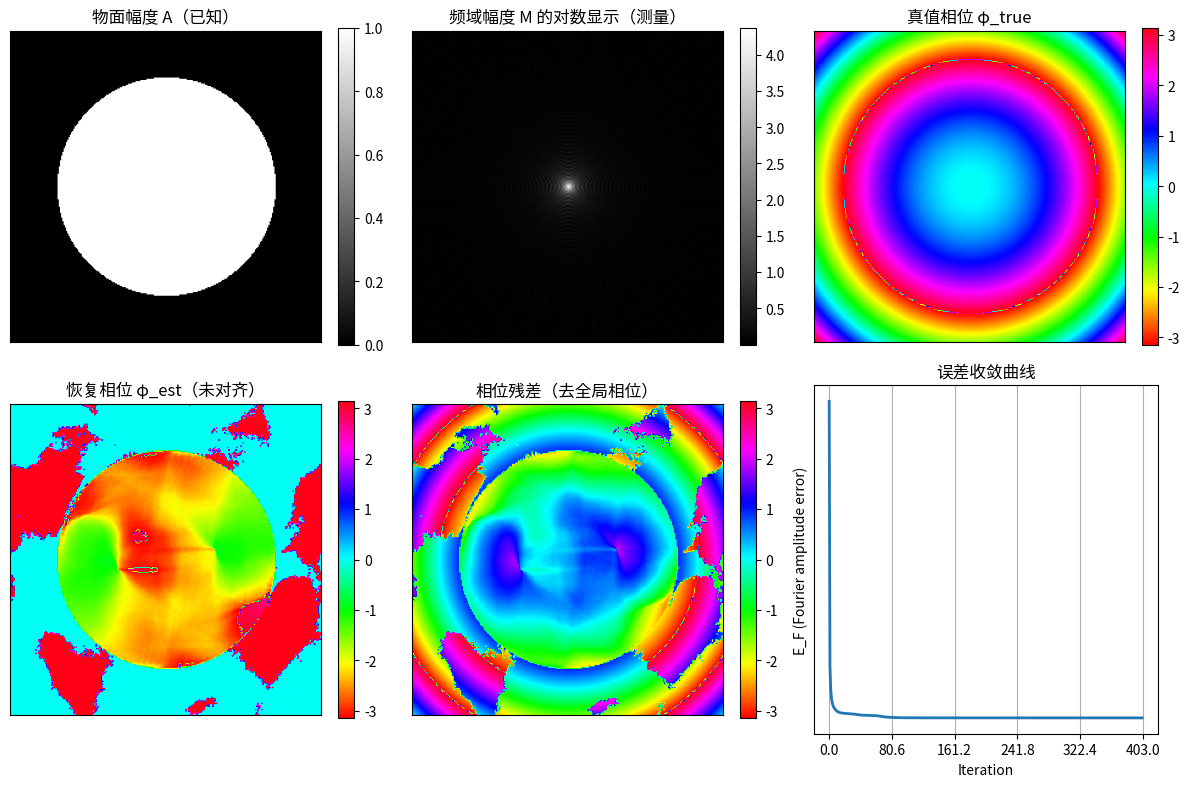

Source code (Python):
# -*- coding: utf-8 -*-
"""
Gerchberg–Saxton (GS) 相位恢复（两平面幅度已知）最小示例
----------------------------------------------------------------
给定：
  - 物/输入平面幅度 A(x)    （N×N 实数非负）
  - 频域/傅里叶平面幅度 M(u)（N×N 实数非负）
目标：
  - 恢复物平面复场 g(x) 的“相位”（幅度约束固定为 A）

算法（基础 GS，其它先验/变体如 HIO、RAAR 不在此示例中）：
  1) g_k  --FFT-->  G_pred
  2) 用测得幅度替换： G_proj = M * exp(i * angle(G_pred))
  3) 反变换：         g_tmp  = IFFT(G_proj)
  4) 用测得幅度替换： g_{k+1}= A * exp(i * angle(g_tmp))
  5) 迭代并监控误差： E(k) = || |G_pred| - M ||_2 / ||M||_2

提示：
  - 该误差在“投影前”的 |G_pred| 与测量 M 比较；若在投影后比较会恒为 0。
  - FFT 采用“中心化 + 正交化”规范（方便数值稳定与直观对齐）。
  - GS 存在全局相位不定性：恢复的相位与真值差一个常数相位。
"""

from __future__ import annotations
import numpy as np
import matplotlib.pyplot as plt
from typing import Tuple, Dict, Optional

# ===========
# 工具函数区
# ===========

def fft2c(x: np.ndarray, norm: str = "ortho") -> np.ndarray:
    """
    中心化二维 FFT（先 ifftshift 再 fft2，再 fftshift）
    norm='ortho' 让正反变换单位能量，便于幅度一致性
    """
    return np.fft.fftshift(np.fft.fft2(np.fft.ifftshift(x), norm=norm))

def ifft2c(X: np.ndarray, norm: str = "ortho") -> np.ndarray:
    """中心化二维 IFFT（先 ifftshift 再 ifft2，再 fftshift）"""
    return np.fft.fftshift(np.fft.ifft2(np.fft.ifftshift(X), norm=norm))

def project_to_amplitude(Z: np.ndarray, target_amp: np.ndarray) -> np.ndarray:
    """
    将复场 Z 投影到“给定幅度 target_amp”的集合：
        P(Z) = target_amp * exp(i * angle(Z))
    说明：不进行除法，避免 |Z|≈0 时的数值问题；angle(0)=0 合理。
    """
    return target_amp * np.exp(1j * np.angle(Z))

def relative_fourier_amplitude_error(G_pred_abs: np.ndarray, M: np.ndarray, eps: float = 1e-12) -> float:
    """
    归一化频域幅度误差：
        E = || |G_pred| - M ||_2 / ||M||_2
    """
    num = np.linalg.norm(G_pred_abs - M)
    den = np.linalg.norm(M) + eps
    return float(num / den)

def align_phase_global(phi_est: np.ndarray, phi_true: np.ndarray, mask: Optional[np.ndarray] = None) -> float:
    """
    计算“最优全局相位偏移” α，使得 e^{i(φ_est - φ_true - α)} 的整体相位误差最小。
    做法：α = angle( Σ e^{i(φ_est - φ_true)} )。
    返回 α（弧度）。
    """
    if mask is None:
        w = np.exp(1j * (phi_est - phi_true))
    else:
        w = np.exp(1j * (phi_est - phi_true)) * (mask.astype(float))
    alpha = np.angle(np.sum(w))
    return float(alpha)

def wrap_to_pi(x: np.ndarray) -> np.ndarray:
    """将相位差值折叠到 (-π, π]"""
    return (x + np.pi) % (2 * np.pi) - np.pi

# =========================
# GS 主函数（两平面幅度已知）
# =========================

def gerchberg_saxton(
    A: np.ndarray,
    M: np.ndarray,
    num_iters: int = 300,
    init_phase: Optional[np.ndarray] = None,
    fft_norm: str = "ortho",
    stop_tol: float = 1e-8,
    patience: int = 20,
    verbose: bool = True,
) -> Dict[str, np.ndarray]:
    """
    Gerchberg–Saxton 相位恢复（最基础版，两个平面幅度约束）

    参数：
        A         : 物/输入平面幅度 (N×N，非负)
        M         : 频域（傅里叶面）幅度 (N×N，非负)
        num_iters : 最大迭代次数
        init_phase: 初始相位 (N×N, 弧度)。若 None 则使用均匀随机 [-π, π)
        fft_norm  : FFT 规范（默认 'ortho'）
        stop_tol  : 早停阈值（误差相对变化小于该值判定“收敛”）
        patience  : 连续多少次改进低于阈值则停止
        verbose   : 是否打印迭代日志

    返回：
        dict，包括：
            'g'      : 恢复的物平面复场（幅度已被强制为 A）
            'phase'  : 恢复相位（与 g 的 angle 一致）
            'errors' : 每次迭代的频域幅度误差列表
    """
    # ---- 输入检查 ----
    if A.shape != M.shape:
        raise ValueError("A 与 M 的形状必须一致（均为 N×N）。")
    if np.any(A < 0) or np.any(M < 0):
        raise ValueError("A 和 M 必须为非负实数阵列。")
    A = A.astype(np.float64, copy=False)
    M = M.astype(np.float64, copy=False)
    N = A.shape[0]

    # ---- 初始化复场 g0 = A * exp(i * φ0) ----
    if init_phase is None:
        rng = np.random.default_rng(2025)  # 固定随机种子，结果可复现
        phi0 = rng.uniform(-np.pi, np.pi, size=A.shape)
    else:
        if init_phase.shape != A.shape:
            raise ValueError("init_phase 形状必须与 A 相同。")
        phi0 = init_phase
    g = A * np.exp(1j * phi0)

    # ---- 迭代主循环 ----
    errors: list[float] = []
    no_improve = 0
    last_E = np.inf

    for k in range(1, num_iters + 1):
        # 1) 物 -> 频：预测频谱
        G_pred = fft2c(g, norm=fft_norm)

        # 计算误差（在频域投影前）
        E = relative_fourier_amplitude_error(np.abs(G_pred), M)
        errors.append(E)

        # 迭代信息与早停判断
        if verbose and (k == 1 or k % 50 == 0):
            print(f"[Iter {k:4d}]  E_F = {E:.6e}")

        if last_E - E < stop_tol:  # 改善不足
            no_improve += 1
        else:
            no_improve = 0
        last_E = E
        if no_improve >= patience:
            if verbose:
                print(f"早停：连续 {patience} 次改进 < {stop_tol:.1e}。")
            break

        # 2) 频域投影（替换幅度为测量 M，保留相位）
        G_proj = project_to_amplitude(G_pred, M)

        # 3) 频 -> 物
        g_tmp = ifft2c(G_proj, norm=fft_norm)

        # 4) 物域投影（替换幅度为 A，保留相位）
        g = project_to_amplitude(g_tmp, A)

    result = {
        "g": g,
        "phase": np.angle(g),
        "errors": np.asarray(errors, dtype=np.float64),
    }
    return result

# =========================
# 可运行示例（合成数据）
# =========================

def make_circular_aperture(N: int, radius_ratio: float = 0.7) -> np.ndarray:
    """
    生成半径为 radius_ratio * (N/2) 的圆孔幅度分布（值为 0/1）
    """
    yy, xx = np.mgrid[-N//2:N//2, -N//2:N//2]
    r = np.sqrt(xx**2 + yy**2)
    R = radius_ratio * (N / 2.0)
    A = (r <= R).astype(float)
    return A

def make_quadratic_phase(N: int, strength: float = 2.0) -> np.ndarray:
    """
    生成类“离焦”的二次相位：φ(x,y) = strength * π * (x^2 + y^2) / (R^2)
    强度 strength 控制曲率；结果范围约为 [-π*strength, π*strength]。
    """
    yy, xx = np.mgrid[-N//2:N//2, -N//2:N//2]
    R = (N / 2.0)
    phi = strength * np.pi * (xx**2 + yy**2) / (R**2)
    # 将相位折叠到 (-π, π]，便于可视化
    return wrap_to_pi(phi)

def demo():
    # --------- 1) 构造“真值” ---------
    N = 256
    A_true = make_circular_aperture(N, radius_ratio=0.7)     # 物面幅度 A
    phi_true = make_quadratic_phase(N, strength=1.5)         # 真值相位（未知）
    g_true = A_true * np.exp(1j * phi_true)                  # 物面复场（真值）
    M_meas = np.abs(fft2c(g_true, norm="ortho"))             # 频域幅度 M（测量）

    # --------- 2) 用 GS 重建 ---------
    out = gerchberg_saxton(
        A=A_true,
        M=M_meas,
        num_iters=500,
        init_phase=None,        # 随机初相
        fft_norm="ortho",
        stop_tol=1e-8,
        patience=30,
        verbose=True
    )
    g_est = out["g"]
    phi_est = out["phase"]
    errors = out["errors"]

    # --------- 3) 评估（考虑全局相位不定性） ---------
    mask = A_true > 0.5
    alpha = align_phase_global(phi_est, phi_true, mask=mask)  # 最优全局相位偏移
    phase_diff_wrapped = wrap_to_pi(phi_est - (phi_true + alpha))
    rmse = np.sqrt(np.mean((phase_diff_wrapped[mask])**2))

    print(f"\n最终归一化频域幅度误差  E_F = {errors[-1]:.6e}")
    print(f"相位 RMSE（去全局相位，单位弧度）= {rmse:.4f}")

    # --------- 4) 可视化 ---------
    fig, axes = plt.subplots(2, 3, figsize=(12, 8))
    ax = axes.ravel()

    im0 = ax[0].imshow(A_true, cmap="gray")
    ax[0].set_title("物面幅度 A（已知）"); plt.colorbar(im0, ax=ax[0], fraction=0.046)

    im1 = ax[1].imshow(np.log1p(M_meas), cmap="gray")
    ax[1].set_title("频域幅度 M 的对数显示（测量）"); plt.colorbar(im1, ax=ax[1], fraction=0.046)

    im2 = ax[2].imshow(phi_true, cmap="hsv", vmin=-np.pi, vmax=np.pi)
    ax[2].set_title("真值相位 φ_true"); plt.colorbar(im2, ax=ax[2], fraction=0.046)

    im3 = ax[3].imshow(np.angle(g_est), cmap="hsv", vmin=-np.pi, vmax=np.pi)
    ax[3].set_title("恢复相位 φ_est（未对齐）"); plt.colorbar(im3, ax=ax[3], fraction=0.046)

    im4 = ax[4].imshow(phase_diff_wrapped, cmap="hsv", vmin=-np.pi, vmax=np.pi)
    ax[4].set_title("相位残差（去全局相位）"); plt.colorbar(im4, ax=ax[4], fraction=0.046)

    ax[5].plot(errors, lw=2)
    ax[5].set_xlabel("Iteration")
    ax[5].set_ylabel("E_F (Fourier amplitude error)")
    ax[5].set_title("误差收敛曲线")

    for a in ax: a.set_xticks([]); a.set_yticks([])
    ax[5].grid(True); ax[5].set_xticks(np.linspace(0, len(errors), 6))
    plt.tight_layout()
    plt.show()

# 直接运行本脚本时，执行示例
if __name__ == "__main__":
    demo()
